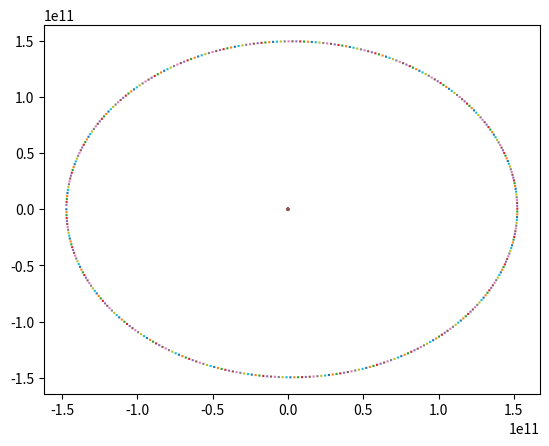

Python code for this plot:
import numpy as np
import matplotlib.pyplot as plt

class Body:
    """A celestial body """

    def __init__(self, name, x0, y0, vx0, vy0, mass, radius):

        # Constants of nature
        self.G = 6.67408e-11

        # Name of the body (string)
        self.name = name

        # Initial position of the body (m)
        self.x0 = x0
        self.y0 = y0

        # Position (m)
        self.x = self.x0
        self.y = self.y0

        # Initial velocity of the body (m/s)
        self.vx0 = vx0
        self.vy0 = vy0

        # Velocity (m/s)
        self.vx = vx0
        self.vy = vy0

        # Mass of the body (kg)
        self.M = mass

        # Radius of the body (m)
        self.radius = radius

    def compute_acceleration(self, x, y):
        """Computes the gravitational acceleration due to self at position (x, y) (m)"""

        # Acceleration in the x-direction (m/s^2)
        ax = self.G*self.M/((self.x-x)**2 + (self.y-y)**2)*(self.x-x)/np.sqrt((self.x-x)**2 + (self.y-y)**2)

        # Acceleration in the y-direction (m/s^2)
        ay = self.G*self.M/((self.x-x)**2 + (self.y-y)**2)*(self.y-y)/np.sqrt((self.x-x)**2 + (self.y-y)**2)

        return ax, ay

    def step(self, dt, target):
        """4th order Runge-Kutta integration"""

        # Acceleration due to target (tuple)
        a = target.compute_acceleration(self.x, self.y)

        k1x = self.vx
        k1y = self.vy

        k1vx = a[0]
        k1vy = a[1]

        k2x = self.vx + dt / 2 * k1vx
        k2y = self.vy + dt / 2 * k1vy

        # Acceleration due to target (tuple)
        a = target.compute_acceleration(self.x + dt / 2 * k1x, self.y + dt / 2 * k1y)

        k2vx = a[0]
        k2vy = a[1]

        k3x = self.vx + dt / 2 * k2vx
        k3y = self.vy + dt / 2 * k2vy

        # Acceleration due to target (tuple)
        a = target.compute_acceleration(self.x + dt / 2 * k2x, self.y + dt / 2 * k2y)

        k3vx = a[0]
        k3vy = a[1]

        k4x = self.vx + dt * k3vx
        k4y = self.vy + dt * k3vy

        # Acceleration due to target (tuple)
        a = target.compute_acceleration(self.x + dt * k3x, self.y + dt * k3y)

        k4vx = a[0]
        k4vy = a[1]

        # Update position
        self.x = self.x + dt / 6 * (k1x + 2 * k2x + 2 * k3x + k4x)
        self.y = self.y + dt / 6 * (k1y + 2 * k2y + 2 * k3y + k4y)

        # Update velocity
        self.vx = self.vx + dt / 6 * (k1vx + 2 * k2vx + 2 * k3vx + k4vx)
        self.vy = self.vy + dt / 6 * (k1vy + 2 * k2vy + 2 * k3vy + k4vy)

SUN_MASS = 1.989e30
SUN_RADIUS = 695700000.0

EARTH_X0 = -147095000000.0
EARTH_Y0 = 0.0
EARTH_VX0 = 0.0
EARTH_VY0 = -30300.0
EARTH_MASS = 5.972e24
EARTH_RADIUS = 6371000.0
dt = 86400.0

# Bodies
sun = Body('Sun', 0, 0, 0, 0, SUN_MASS, SUN_RADIUS)
earth = Body('Earth', EARTH_X0, EARTH_Y0, EARTH_VX0, EARTH_VY0, EARTH_MASS, EARTH_RADIUS)

def plot_earth():
    """Generate x,y-coords of earth"""
    pos = np.zeros(shape=(365, 2))
    for i in range(365):
        pos[i][0] = earth.x
        pos[i][1] = earth.y
        earth.step(dt, sun)
    return pos

traject = plot_earth()
x, y = traject.T
r = earth.radius

phi = np.linspace(0.0, 2*np.pi, 100)

na = np.newaxis
x_line_earth = x[na, : ] + r * np.sin(phi[ : , na])
y_line_earth = y[na, : ] + r * np.cos(phi[ : , na])

x_line_sun = sun.radius*np.sin(phi[ : , na])
y_line_sun = sun.radius*np.cos(phi[ : , na])

plt.plot(x_line_earth, y_line_earth )
plt.plot(x_line_sun, y_line_sun)
plt.show()